5-way image classification set "V231" from GitHub (JuliaQuero/img_dataset); label vocabulary: backdoor malware, PUP, packed malware, trojan malware, worm malware.

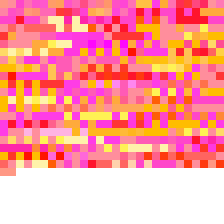
Label: backdoor malware

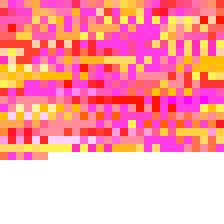
Label: trojan malware

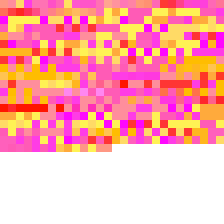
Label: PUP

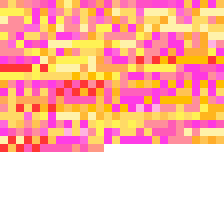
Label: worm malware

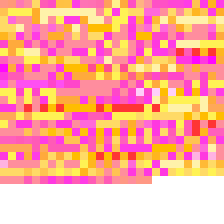
Label: worm malware

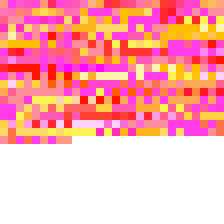
Label: trojan malware
